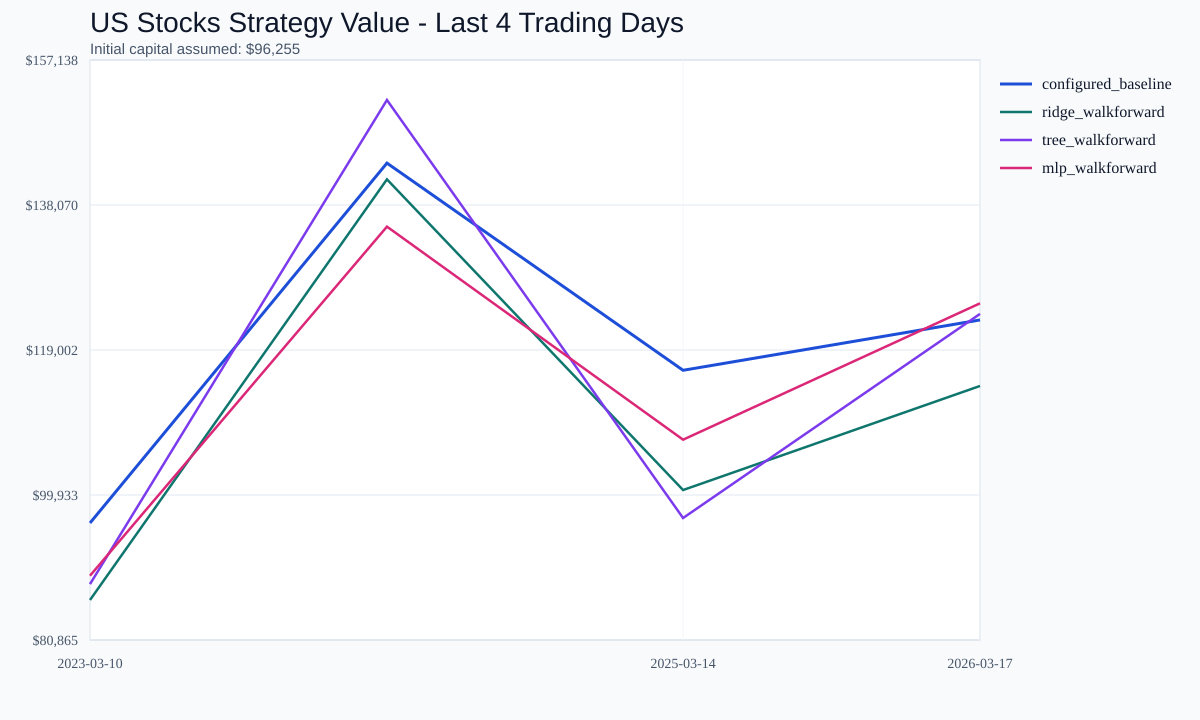

Values plotted in this chart, from the file beside it:
date, configured_baseline_value, ridge_walkforward_value, tree_walkforward_value, mlp_walkforward_value
2023-03-10, 96255, 86125, 88215, 89322
2024-03-12, 143580, 141443, 151878, 135223
2025-03-14, 116334, 100588, 96908, 107210
2026-03-17, 122956, 114276, 123751, 125140
